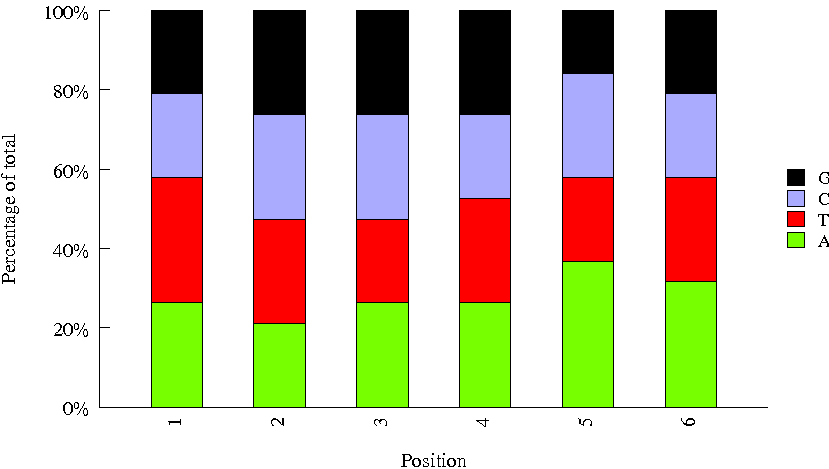

The data file committed next to this chart (first rows):
Sequence, name, set
AGTTCC, 14, biooSm
GTCCGC, 18, biooSm
CAGGCG, 33, biooSm
TAATCG, 42, biooSm
CGGAAT, 37, biooSm
ACTTGA, 8, biooSm
ACAGTG, 5, biooSm
GGTAGC, 24, biooSm
TCGAAG, 47, biooSm
GTGAAA, 19, biooSm
TCCCGA, 46, biooSm
CTATAC, 39, biooSm
CAACTA, 29, biooSm
TAGCTT, 10, biooSm
AGTCAA, 13, biooSm
CTCAGA, 40, biooSm
CTAGCT, 38, biooSm
GGCTAC, 11, biooSm
ACTGAT, 25, biooSm
